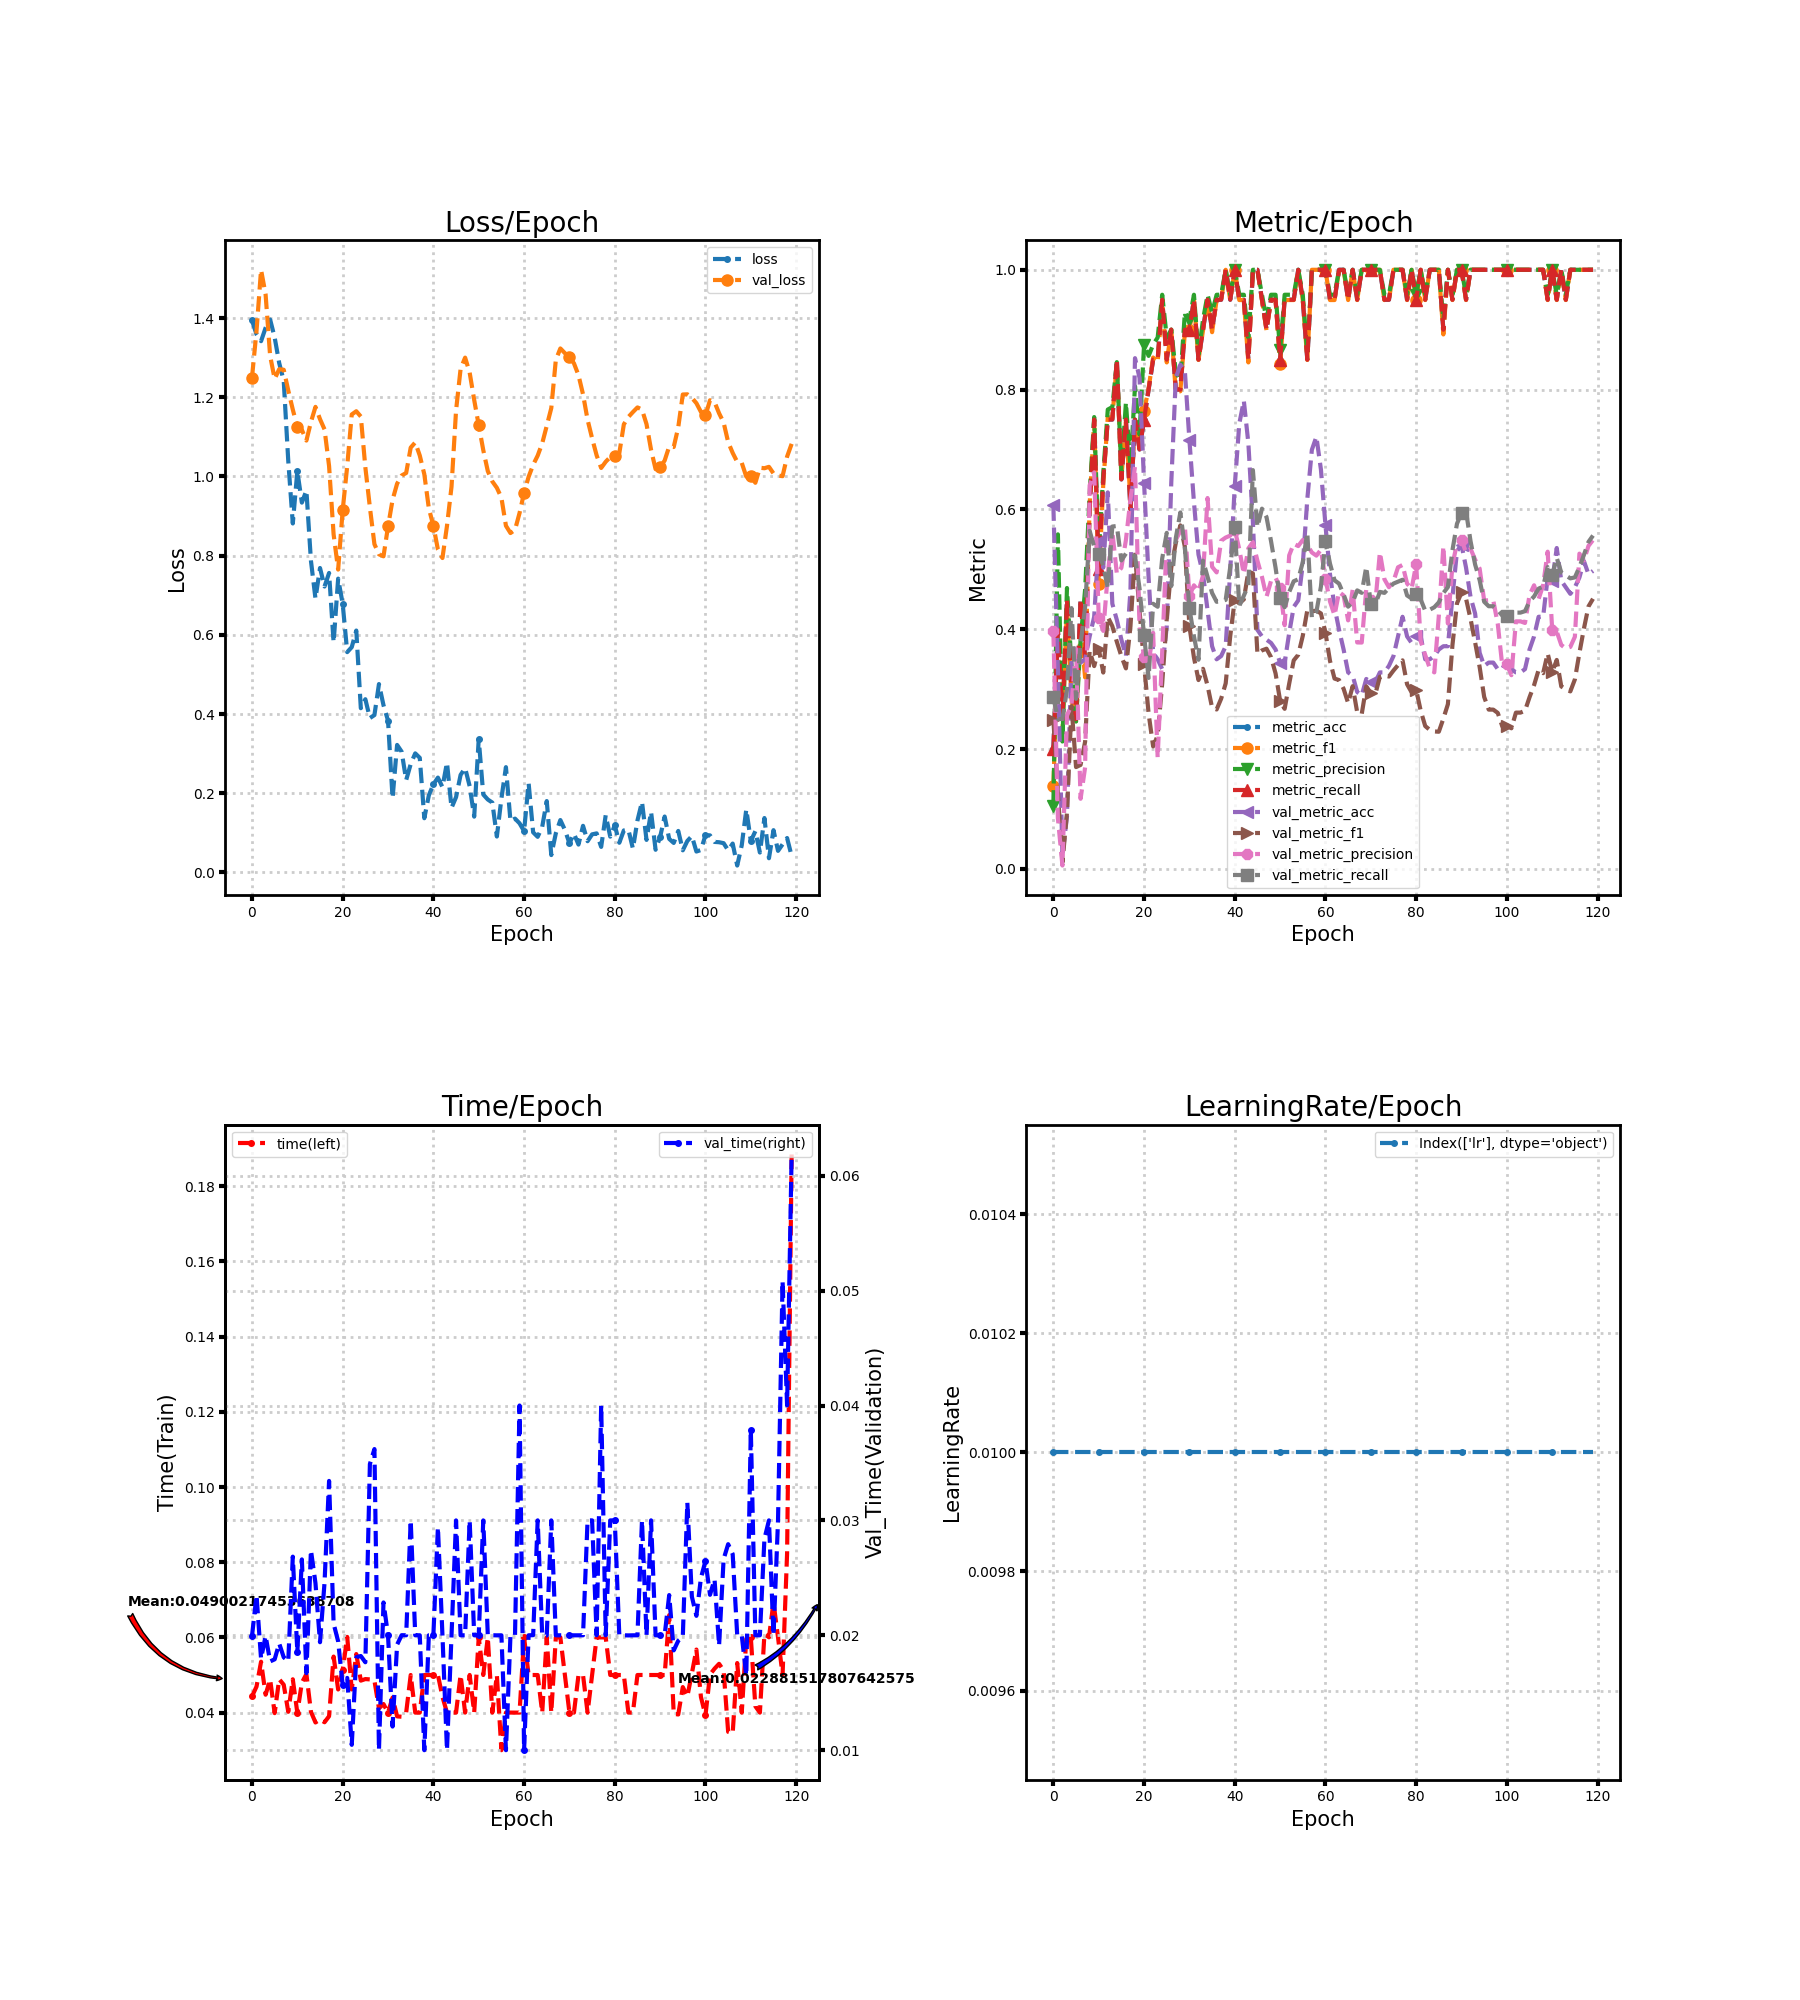

Source data for this figure (header and first rows):
loss, metric_acc, metric_f1, metric_precision, metric_recall, time, lr, val_loss, val_metric_acc, val_metric_f1, val_metric_precision, val_metric_recall, val_time
1.394, 0.2, 0.1381, 0.1056, 0.2, 0.0443, 0.01, 1.25, 0.6066, 0.2491, 0.3966, 0.2869, 0.01991
1.359, 0.4, 0.3724, 0.5583, 0.4, 0.04692, 0.01, 1.368, 0.3333, 0.126, 0.08425, 0.25, 0.02349
1.342, 0.25, 0.2269, 0.2125, 0.25, 0.05353, 0.01, 1.522, 0.02186, 0.0107, 0.005464, 0.25, 0.01797
1.375, 0.45, 0.4368, 0.4688, 0.45, 0.04476, 0.01, 1.46, 0.08743, 0.09362, 0.2558, 0.2992, 0.01995
1.396, 0.3, 0.2832, 0.339, 0.3, 0.04884, 0.01, 1.305, 0.3497, 0.2714, 0.2734, 0.4352, 0.01772
1.351, 0.25, 0.2465, 0.2458, 0.25, 0.03986, 0.01, 1.246, 0.3497, 0.1698, 0.367, 0.2837, 0.01791
1.287, 0.45, 0.4004, 0.3819, 0.45, 0.04888, 0.01, 1.271, 0.3443, 0.1735, 0.1169, 0.375, 0.01929
1.242, 0.35, 0.3194, 0.4659, 0.35, 0.04742, 0.01, 1.27, 0.3497, 0.2122, 0.1692, 0.4375, 0.01809
1.039, 0.6, 0.6086, 0.625, 0.6, 0.04022, 0.01, 1.217, 0.388, 0.364, 0.6401, 0.5641, 0.01774
0.8813, 0.75, 0.7485, 0.7542, 0.75, 0.04886, 0.01, 1.169, 0.4208, 0.3384, 0.6618, 0.5376, 0.02684
1.014, 0.5, 0.4753, 0.5238, 0.5, 0.03995, 0.01, 1.125, 0.5464, 0.3675, 0.4193, 0.5257, 0.01855
0.934, 0.65, 0.6417, 0.6595, 0.65, 0.04797, 0.01, 1.118, 0.5027, 0.3276, 0.3972, 0.5061, 0.02661
0.9647, 0.75, 0.754, 0.7667, 0.75, 0.05023, 0.01, 1.091, 0.6284, 0.4204, 0.4917, 0.4688, 0.01671
0.7873, 0.75, 0.7525, 0.7708, 0.75, 0.04024, 0.01, 1.138, 0.4426, 0.4051, 0.563, 0.5714, 0.02741
0.6917, 0.85, 0.8439, 0.8458, 0.85, 0.03738, 0.01, 1.176, 0.4153, 0.3788, 0.4925, 0.5723, 0.02454
0.7688, 0.65, 0.653, 0.6625, 0.65, 0.03817, 0.01, 1.145, 0.3825, 0.3549, 0.5026, 0.5148, 0.0194
0.7221, 0.75, 0.7458, 0.7786, 0.75, 0.03744, 0.01, 1.119, 0.3552, 0.3346, 0.549, 0.5263, 0.0246
0.7563, 0.6, 0.614, 0.6687, 0.6, 0.03904, 0.01, 1.026, 0.4645, 0.4047, 0.617, 0.5236, 0.03344
0.581, 0.75, 0.7411, 0.8056, 0.75, 0.0549, 0.01, 0.8538, 0.8525, 0.5244, 0.6714, 0.5224, 0.02102
0.742, 0.7, 0.7086, 0.725, 0.7, 0.04616, 0.01, 0.7649, 0.8197, 0.4314, 0.4065, 0.4681, 0.01947
0.6785, 0.75, 0.7639, 0.875, 0.75, 0.05127, 0.01, 0.9149, 0.6448, 0.3412, 0.3533, 0.3897, 0.01568
0.5564, 0.8, 0.802, 0.8562, 0.8, 0.06013, 0.01, 1.026, 0.4863, 0.2593, 0.3438, 0.3186, 0.01629
0.5689, 0.85, 0.8535, 0.875, 0.85, 0.04616, 0.01, 1.157, 0.3607, 0.2043, 0.394, 0.4424, 0.01047
0.6109, 0.85, 0.8453, 0.8869, 0.85, 0.05557, 0.01, 1.165, 0.3497, 0.2225, 0.1851, 0.4375, 0.0181
0.4147, 0.95, 0.9495, 0.9583, 0.95, 0.0485, 0.01, 1.151, 0.3333, 0.3097, 0.3624, 0.5182, 0.0182
0.4374, 0.85, 0.8453, 0.8869, 0.85, 0.04892, 0.01, 1.023, 0.4044, 0.4169, 0.5509, 0.5608, 0.01765
0.3898, 0.9, 0.9, 0.9, 0.9, 0.04883, 0.01, 0.9221, 0.6448, 0.5027, 0.5494, 0.472, 0.0349
0.3974, 0.8, 0.7958, 0.8286, 0.8, 0.04851, 0.01, 0.8291, 0.8197, 0.5441, 0.5489, 0.5521, 0.03621
0.4757, 0.8, 0.7972, 0.8161, 0.8, 0.04114, 0.01, 0.8035, 0.8415, 0.5733, 0.564, 0.5949, 0.01
0.4224, 0.9, 0.8958, 0.9286, 0.9, 0.04228, 0.01, 0.7984, 0.8306, 0.5375, 0.5722, 0.5356, 0.02286
0.3835, 0.9, 0.899, 0.9167, 0.9, 0.04, 0.01, 0.8739, 0.7158, 0.405, 0.4554, 0.4347, 0.02
0.1871, 0.95, 0.9495, 0.9583, 0.95, 0.044, 0.01, 0.941, 0.612, 0.3527, 0.4732, 0.3882, 0.01206
0.322, 0.85, 0.8495, 0.8583, 0.85, 0.039, 0.01, 0.9818, 0.5246, 0.3151, 0.4635, 0.349, 0.01918
0.305, 0.9, 0.899, 0.9167, 0.9, 0.0389, 0.01, 1.002, 0.4918, 0.3339, 0.4895, 0.5144, 0.02001
0.2332, 0.95, 0.9495, 0.9583, 0.95, 0.04, 0.01, 1.009, 0.4317, 0.3058, 0.619, 0.4874, 0.02
0.2737, 0.9, 0.8958, 0.9286, 0.9, 0.05, 0.01, 1.073, 0.3716, 0.269, 0.5042, 0.4605, 0.03
0.3007, 0.95, 0.9495, 0.9583, 0.95, 0.04, 0.01, 1.086, 0.3497, 0.266, 0.4948, 0.4457, 0.02
0.2894, 0.95, 0.9495, 0.9583, 0.95, 0.04, 0.01, 1.053, 0.3552, 0.284, 0.5477, 0.4465, 0.02
0.1368, 1.0, 1.0, 1.0, 1.0, 0.05, 0.01, 1.006, 0.3716, 0.3095, 0.553, 0.4489, 0.009999
0.1947, 0.95, 0.9495, 0.9583, 0.95, 0.05, 0.01, 0.9195, 0.4973, 0.3884, 0.5563, 0.5037, 0.02
0.2225, 1.0, 1.0, 1.0, 1.0, 0.05, 0.01, 0.8754, 0.6393, 0.4492, 0.5661, 0.5707, 0.02
0.2394, 0.95, 0.9495, 0.9583, 0.95, 0.05, 0.01, 0.8155, 0.7432, 0.443, 0.5335, 0.4388, 0.0294
0.2154, 0.95, 0.9495, 0.9583, 0.95, 0.0442, 0.01, 0.7941, 0.7814, 0.4498, 0.4921, 0.4559, 0.02
0.2775, 0.85, 0.8453, 0.8869, 0.85, 0.04, 0.01, 0.8752, 0.7104, 0.4963, 0.5348, 0.4735, 0.01
0.163, 1.0, 1.0, 1.0, 1.0, 0.04, 0.01, 0.9742, 0.5792, 0.4931, 0.5455, 0.6656, 0.02
0.1901, 1.0, 1.0, 1.0, 1.0, 0.04, 0.01, 1.167, 0.3989, 0.3591, 0.5142, 0.5708, 0.03
0.2461, 0.95, 0.9495, 0.9583, 0.95, 0.05, 0.01, 1.272, 0.388, 0.3646, 0.4873, 0.6012, 0.02
0.2636, 0.9, 0.899, 0.9167, 0.9, 0.04, 0.01, 1.3, 0.3825, 0.3674, 0.4541, 0.5872, 0.02
0.2179, 0.95, 0.9495, 0.9583, 0.95, 0.05001, 0.01, 1.262, 0.377, 0.3533, 0.4807, 0.5469, 0.02999
0.1408, 0.95, 0.9495, 0.9583, 0.95, 0.04, 0.01, 1.193, 0.3661, 0.3262, 0.4861, 0.5025, 0.02
0.3365, 0.85, 0.842, 0.8667, 0.85, 0.06002, 0.01, 1.129, 0.3443, 0.2807, 0.4692, 0.4515, 0.01998
0.1967, 0.95, 0.9495, 0.9583, 0.95, 0.05, 0.01, 1.067, 0.3443, 0.2671, 0.4066, 0.4367, 0.03
0.1841, 0.95, 0.9495, 0.9583, 0.95, 0.06, 0.01, 1.014, 0.3934, 0.309, 0.5232, 0.462, 0.02
0.1763, 0.95, 0.9495, 0.9583, 0.95, 0.04, 0.01, 0.9875, 0.4372, 0.3479, 0.5425, 0.48, 0.02
0.09062, 1.0, 1.0, 1.0, 1.0, 0.05, 0.01, 0.9714, 0.4481, 0.3573, 0.5388, 0.4833, 0.01999
0.1866, 0.95, 0.9495, 0.9583, 0.95, 0.03, 0.01, 0.9465, 0.5082, 0.3889, 0.5489, 0.5119, 0.02
0.2658, 0.85, 0.8495, 0.8583, 0.85, 0.04, 0.01, 0.8756, 0.6175, 0.4316, 0.5405, 0.5609, 0.009999
0.1296, 1.0, 1.0, 1.0, 1.0, 0.04001, 0.01, 0.8572, 0.6995, 0.4297, 0.5281, 0.4192, 0.01999
0.1359, 1.0, 1.0, 1.0, 1.0, 0.04, 0.01, 0.8652, 0.7213, 0.431, 0.5228, 0.429, 0.02
0.1241, 1.0, 1.0, 1.0, 1.0, 0.04, 0.01, 0.9076, 0.6667, 0.4263, 0.5328, 0.4711, 0.04
... 60 more rows
